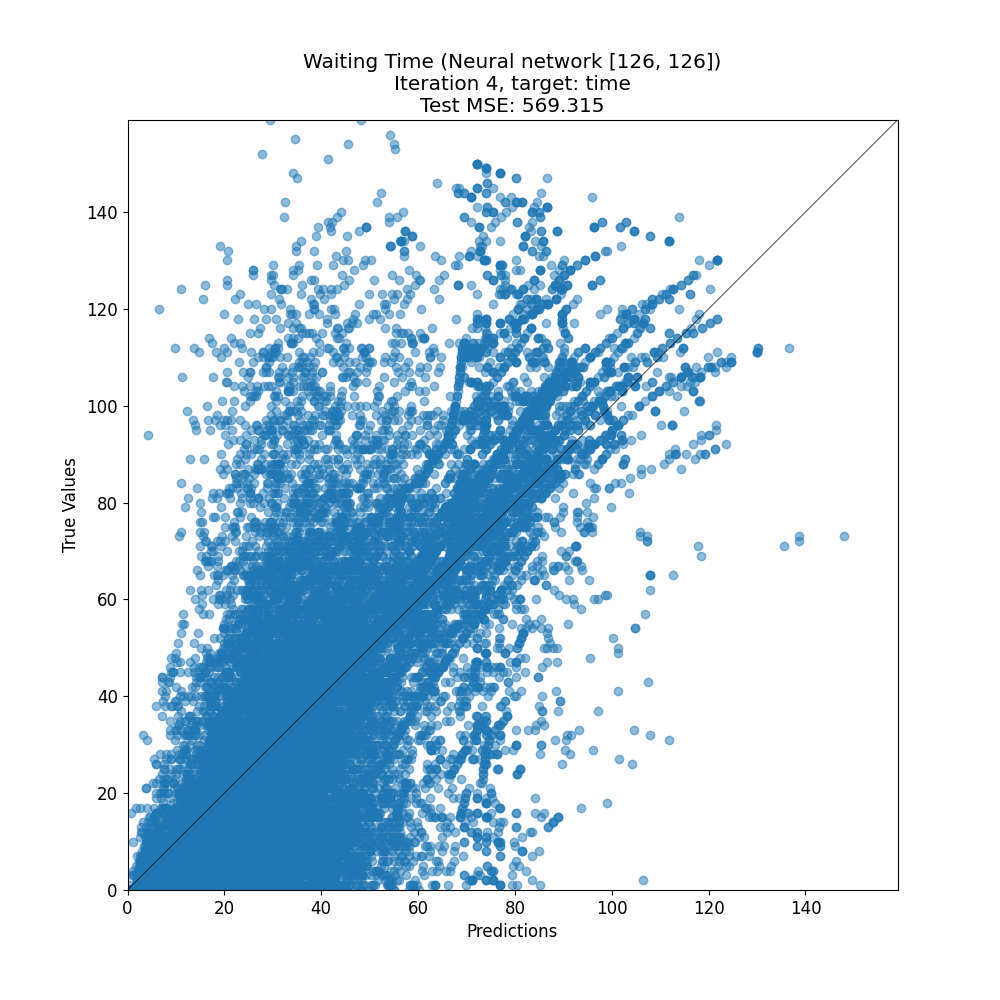

The table this chart was drawn from, first rows:
target, prediction
47, 43.91
46, 36.41
105, 31.38
6, 3.765
90, 84.83
17, 13.64
17, 40.73
51, 48.25
2, 17.95
121, 31.73
82, 72.05
34, 33.52
15, 62.29
12, 24.65
69, 63.03
35, 27.94
2, 32.92
6, 46.38
63, 30.52
13, 34.3
30, 33.17
34, 34.85
15, 36.51
0, 0.8324
38, 48.04
43, 50.53
16, 32.43
94, 63.92
18, 25.85
22, 15.71
29, 44.98
21, 64.1
75, 67.34
11, 13.21
54, 29.16
42, 27.96
11, 34.84
6, 11.24
94, 24.55
21, 25.52
93, 51.21
81, 88.25
108, 76.68
85, 38.57
40, 20.57
104, 74.02
1, 24.64
0, 26
19, 15.86
29, 12.11
89, 42.42
68, 50.78
20, 48.6
95, 70.64
42, 45.48
76, 78.15
0, 5.192
1, 14.99
115, 56.42
26, 44.08
... 22,247 more rows
